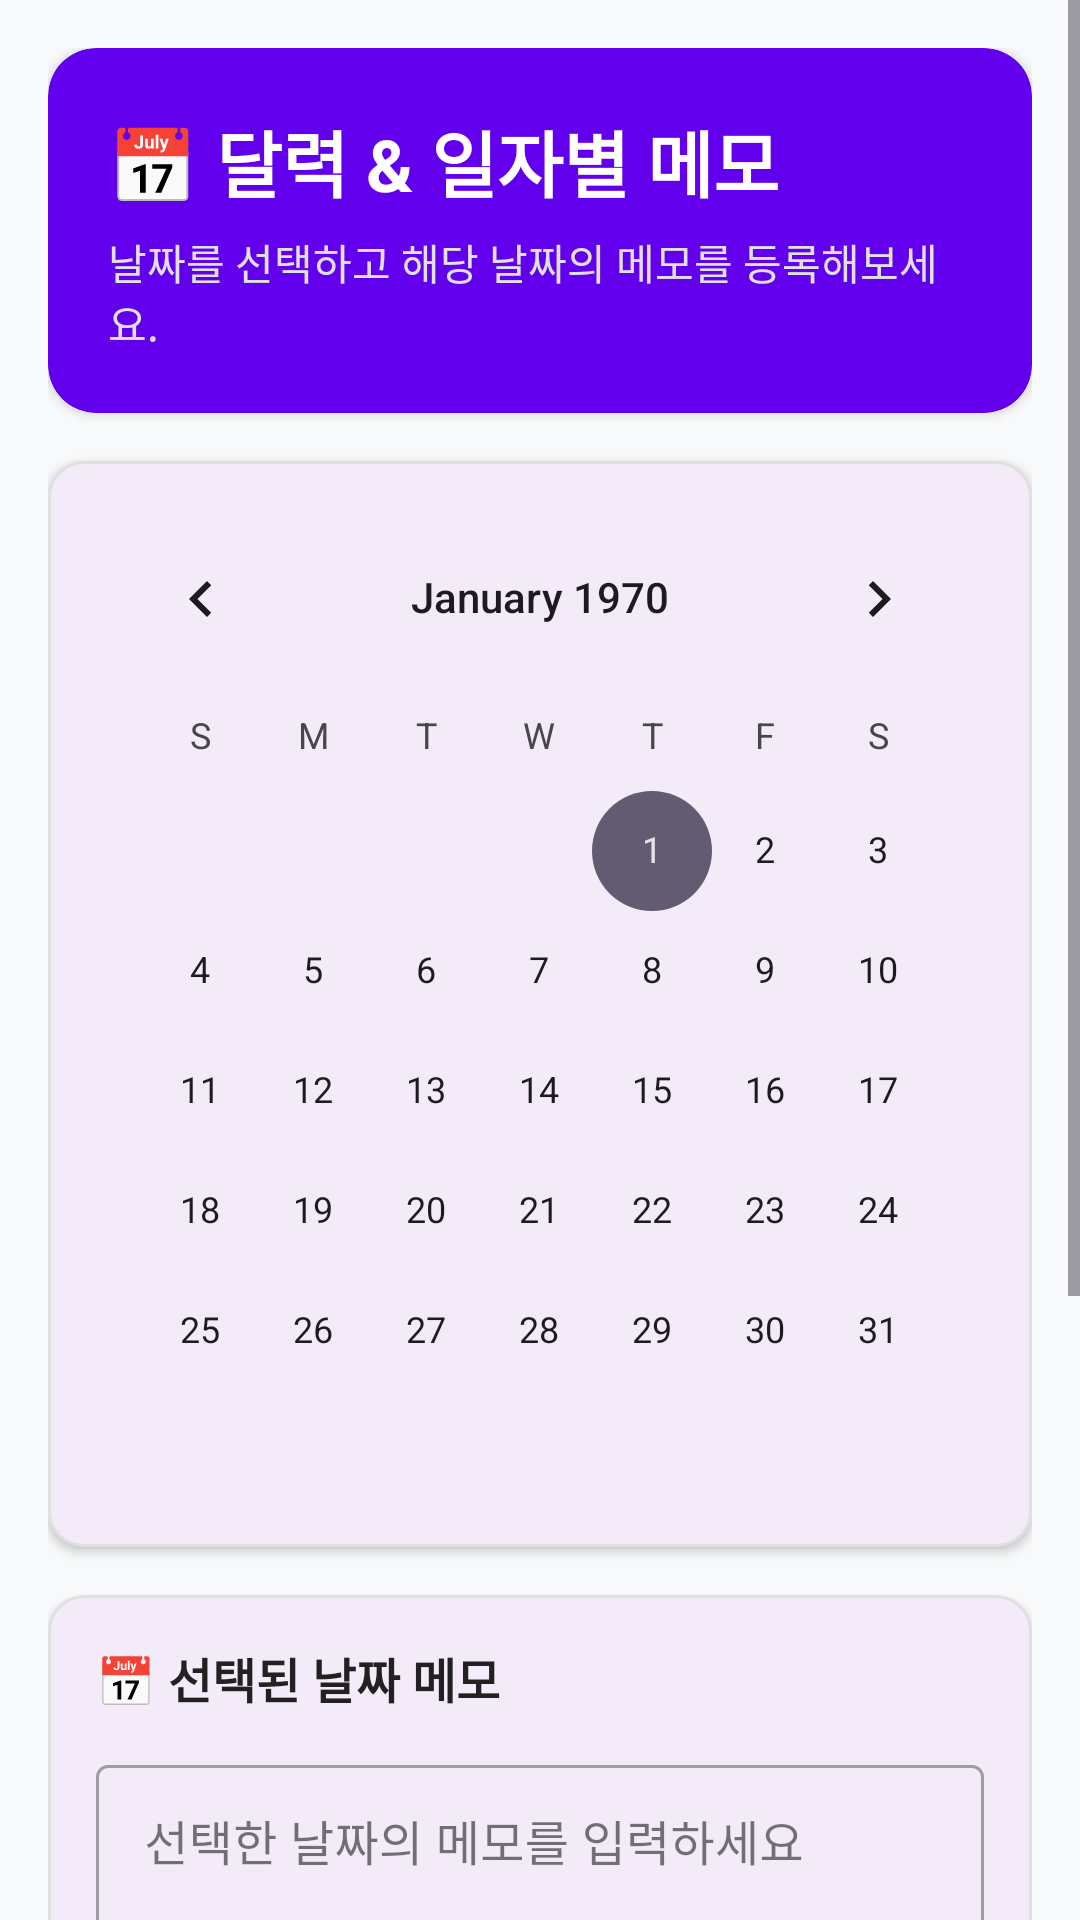

Write the Android layout XML for this screen, with the resource values it uses.
<!-- AndroidManifest.xml: application theme Theme.레전드컴일수행 -->
<!-- res/layout/fragment_memo.xml -->
<?xml version="1.0" encoding="utf-8"?>
<ScrollView xmlns:android="http://schemas.android.com/apk/res/android"
    xmlns:app="http://schemas.android.com/apk/res-auto"
    android:layout_width="match_parent"
    android:layout_height="match_parent"
    android:background="#F8F9FA"
    android:fillViewport="true">

    <LinearLayout
        android:layout_width="match_parent"
        android:layout_height="wrap_content"
        android:orientation="vertical"
        android:padding="16dp">

        
        <com.google.android.material.card.MaterialCardView
            android:layout_width="match_parent"
            android:layout_height="wrap_content"
            android:layout_marginBottom="16dp"
            app:cardBackgroundColor="@color/design_default_color_primary"
            app:cardCornerRadius="16dp"
            app:cardElevation="2dp"
            app:strokeWidth="0dp">

            <LinearLayout
                android:layout_width="match_parent"
                android:layout_height="wrap_content"
                android:orientation="vertical"
                android:padding="20dp">

                <TextView
                    android:layout_width="wrap_content"
                    android:layout_height="wrap_content"
                    android:text="@string/memo_header_title"
                    android:textColor="@android:color/white"
                    android:textSize="24sp"
                    android:textStyle="bold" />

                <TextView
                    android:layout_width="wrap_content"
                    android:layout_height="wrap_content"
                    android:layout_marginTop="6dp"
                    android:text="@string/memo_header_subtitle"
                    android:textColor="#E0E0E0"
                    android:textSize="14sp" />
            </LinearLayout>
        </com.google.android.material.card.MaterialCardView>

        
        <com.google.android.material.card.MaterialCardView
            android:layout_width="match_parent"
            android:layout_height="wrap_content"
            android:layout_marginBottom="16dp"
            app:cardCornerRadius="12dp"
            app:cardElevation="2dp"
            app:strokeColor="#E0E0E0"
            app:strokeWidth="1dp">

            <LinearLayout
                android:layout_width="match_parent"
                android:layout_height="wrap_content"
                android:gravity="center_horizontal"
                android:orientation="vertical"
                android:padding="12dp">

                <CalendarView
                    android:id="@+id/calendarView"
                    android:layout_width="match_parent"
                    android:layout_height="wrap_content" />

            </LinearLayout>
        </com.google.android.material.card.MaterialCardView>

        
        <com.google.android.material.card.MaterialCardView
            android:layout_width="match_parent"
            android:layout_height="wrap_content"
            android:layout_marginBottom="16dp"
            app:cardCornerRadius="12dp"
            app:cardElevation="2dp"
            app:strokeColor="#E0E0E0"
            app:strokeWidth="1dp">

            <LinearLayout
                android:layout_width="match_parent"
                android:layout_height="wrap_content"
                android:orientation="vertical"
                android:padding="16dp">

                <TextView
                    android:id="@+id/tvSelectedDate"
                    android:layout_width="wrap_content"
                    android:layout_height="wrap_content"
                    android:text="@string/selected_date_memo_title"
                    android:textColor="#212121"
                    android:textSize="16sp"
                    android:textStyle="bold" />

                <com.google.android.material.textfield.TextInputLayout
                    style="@style/Widget.MaterialComponents.TextInputLayout.OutlinedBox"
                    android:layout_width="match_parent"
                    android:layout_height="wrap_content"
                    android:layout_marginTop="12dp"
                    android:hint="@string/hint_date_memo">

                    <com.google.android.material.textfield.TextInputEditText
                        android:id="@+id/etDateMemo"
                        android:layout_width="match_parent"
                        android:layout_height="wrap_content"
                        android:gravity="top"
                        android:inputType="textMultiLine"
                        android:lines="3" />
                </com.google.android.material.textfield.TextInputLayout>

                <com.google.android.material.button.MaterialButton
                    android:id="@+id/btnSaveDateMemo"
                    android:layout_width="match_parent"
                    android:layout_height="52dp"
                    android:layout_marginTop="12dp"
                    android:text="@string/btn_save_memo" />

            </LinearLayout>
        </com.google.android.material.card.MaterialCardView>

        
        <com.google.android.material.card.MaterialCardView
            android:layout_width="match_parent"
            android:layout_height="wrap_content"
            android:layout_marginBottom="24dp"
            app:cardCornerRadius="12dp"
            app:cardElevation="2dp"
            app:strokeColor="#E0E0E0"
            app:strokeWidth="1dp">

            <LinearLayout
                android:layout_width="match_parent"
                android:layout_height="wrap_content"
                android:orientation="vertical"
                android:padding="16dp">

                <TextView
                    android:layout_width="wrap_content"
                    android:layout_height="wrap_content"
                    android:text="@string/title_saved_memo"
                    android:textColor="#212121"
                    android:textSize="16sp"
                    android:textStyle="bold" />

                <com.google.android.material.card.MaterialCardView
                    android:layout_width="match_parent"
                    android:layout_height="wrap_content"
                    android:layout_marginTop="10dp"
                    app:cardBackgroundColor="#F1F3F5"
                    app:cardCornerRadius="8dp"
                    app:cardElevation="0dp"
                    app:strokeWidth="0dp">

                    <TextView
                        android:id="@+id/tvSavedMemoDisplay"
                        android:layout_width="match_parent"
                        android:layout_height="wrap_content"
                        android:minHeight="60dp"
                        android:padding="12dp"
                        android:text="@string/default_saved_memo"
                        android:textColor="#495057"
                        android:textSize="14sp" />
                </com.google.android.material.card.MaterialCardView>

            </LinearLayout>
        </com.google.android.material.card.MaterialCardView>

    </LinearLayout>
</ScrollView>
<!-- resources referenced by this layout -->
<resources>
  <string name="btn_save_memo">메모 저장</string>
  <string name="default_saved_memo">선택한 날짜에 등록된 메모가 여기에 표시됩니다.</string>
  <string name="hint_date_memo">선택한 날짜의 메모를 입력하세요</string>
  <string name="memo_header_subtitle">날짜를 선택하고 해당 날짜의 메모를 등록해보세요.</string>
  <string name="memo_header_title">📅 달력 &amp; 일자별 메모</string>
  <string name="selected_date_memo_title">📅 선택된 날짜 메모</string>
  <string name="title_saved_memo">등록된 메모</string>
  <style name="Theme.레전드컴일수행" parent="Base.Theme.레전드컴일수행" />
  <style name="Base.Theme.레전드컴일수행" parent="Theme.Material3.DayNight.NoActionBar">
          
          
      </style>
</resources>
